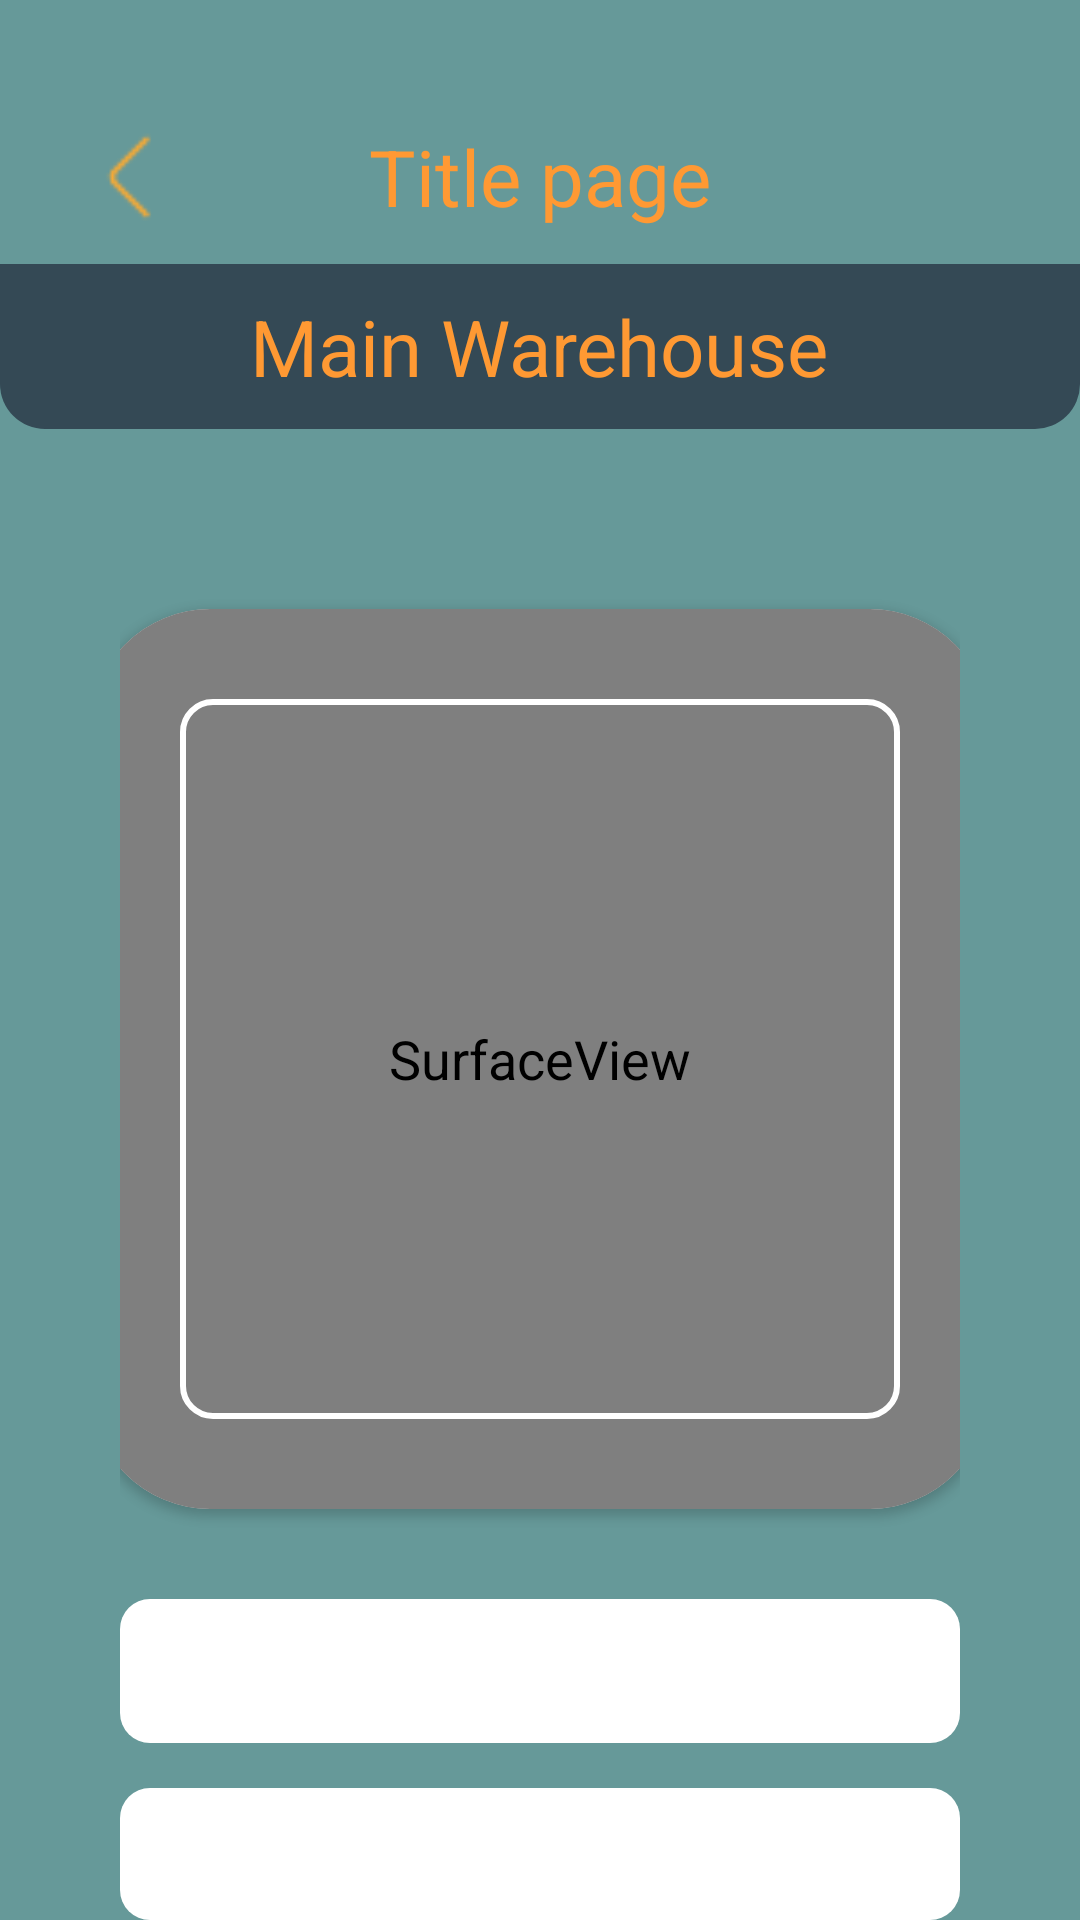

Write the Android layout XML for this screen, with the resource values it uses.
<!-- AndroidManifest.xml: application theme Theme.My_accounting -->
<!-- res/layout/activity_scanner.xml -->
<?xml version="1.0" encoding="utf-8"?>
<LinearLayout xmlns:android="http://schemas.android.com/apk/res/android"
    xmlns:app="http://schemas.android.com/apk/res-auto"
    xmlns:tools="http://schemas.android.com/tools"
    android:layout_width="match_parent"
    android:layout_height="match_parent">
    <include layout="@layout/template_header"/>

    <LinearLayout
        android:id="@+id/tiles_block"
        android:layout_width="match_parent"
        android:layout_height="match_parent"
        android:orientation="vertical"
        android:paddingHorizontal="40dp"
        android:paddingTop="10dp">

        
        <androidx.cardview.widget.CardView
            android:layout_width="300dp"
            android:layout_height="300dp"
            android:layout_marginTop="50dp"
            android:layout_gravity="center"
            app:cardCornerRadius="40dp"> 

            
            <SurfaceView
                android:id="@+id/camera_preview"
                android:layout_width="match_parent"
                android:layout_height="match_parent"
                android:background="@drawable/shape_background_scanner_view"/>
            <View
                android:id="@+id/scan_area"
                android:layout_width="240dp"
                android:layout_height="240dp"
                android:layout_gravity="center"
                android:layout_centerInParent="true"
                android:background="@drawable/rectangle"/>
        </androidx.cardview.widget.CardView>

        <TextView
            android:id="@+id/barcode_result"
            style="@style/SimpleTextViewStyle"
            android:layout_marginTop="30dp"
            android:background="@drawable/shape_input_field"
            android:textSize="22sp" />

        <TextView
            android:id="@+id/title_good"
            style="@style/SimpleTextViewStyle"
            android:layout_marginTop="15dp"
            android:background="@drawable/shape_input_field"
            android:textSize="22sp" />

        <Button
            android:id="@+id/button_more_info"
            android:layout_marginTop="30dp"
            style="@style/CustomButtonStyle.ButtonSimple"
            android:text="@string/more_information"/>

        <Button
            android:layout_marginTop="92dp"
            style="@style/CustomButtonStyle.ButtonSimple"
            android:text="@string/save"
            android:visibility="gone"/>

    </LinearLayout>


</LinearLayout>
<!-- res/layout/template_header.xml (included above) -->
<?xml version="1.0" encoding="utf-8"?>
<LinearLayout xmlns:android="http://schemas.android.com/apk/res/android"
    android:layout_width="match_parent"
    android:layout_height="wrap_content">
    <LinearLayout
        android:id="@+id/statusBar"
        android:layout_width="match_parent"
        android:layout_height="wrap_content"
        android:orientation="vertical">
        <RelativeLayout
            android:layout_width="match_parent"
            android:layout_height="match_parent"
            android:padding="5dp"
            android:layout_marginTop="30dp"
            android:orientation="horizontal">
            <ImageView
                android:id="@+id/iv_back"
                android:layout_width="48dp"
                android:layout_height="48dp"
                android:src="@drawable/return_icon"
                android:layout_centerVertical="true"
                android:layout_marginHorizontal="15dp"
                android:paddingVertical="5dp"
                android:onClick="backToPrevious"/>

            <TextView
                android:id="@+id/title_page"
                style="@style/TVLevel1"
                android:hint="@string/template_title_page" />
            <LinearLayout
                android:id="@+id/bar_button"
                android:layout_width="wrap_content"
                android:layout_height="wrap_content"
                android:orientation="horizontal"
                android:layout_centerVertical="true"
                android:layout_alignParentEnd="true">
                <ImageView
                    android:id="@+id/button_download"
                    android:layout_width="32dp"
                    android:layout_height="32dp"
                    android:foregroundGravity="center"
                    android:src="@drawable/file_arrow_down"
                    android:layout_gravity="center"
                    android:layout_marginHorizontal="5dp"
                    android:visibility="gone"/>
                <ImageView
                    android:id="@+id/button_add"
                    android:layout_width="32dp"
                    android:layout_height="32dp"
                    android:foregroundGravity="center"
                    android:src="@drawable/plus_icon"
                    android:layout_gravity="center"
                    android:layout_marginHorizontal="5dp"
                    android:visibility="gone"
                    android:onClick="goToAdd"/>
                <ImageView
                    android:id="@+id/button_search"
                    android:layout_width="32dp"
                    android:layout_height="32dp"
                    android:foregroundGravity="center"
                    android:src="@drawable/search_icon"
                    android:layout_gravity="center"
                    android:layout_marginHorizontal="5dp"
                    android:visibility="gone"/>

            </LinearLayout>
        </RelativeLayout>

        <RelativeLayout
            android:id="@+id/pick_warehouse"
            android:layout_width="match_parent"
            android:layout_height="wrap_content"
            android:paddingVertical="10dp"
            android:background="@drawable/shape_pick_warehouse"
            android:onClick="openWarehouses">

            <TextView
                android:id="@+id/tv_warehouse"
                android:hint="@string/template_warehouse"
                style="@style/TVLevel1" />
        </RelativeLayout>
    </LinearLayout>
</LinearLayout>
<!-- resources referenced by this layout -->
<resources>
  <!-- drawable rectangle (drawable) -->
  <?xml version="1.0" encoding="utf-8"?>
  <selector xmlns:android="http://schemas.android.com/apk/res/android">
      <item>
          <shape android:shape="rectangle">
              <corners android:radius="10dp"/>
              <stroke android:color="@android:color/white"
              android:width="2dp"/>
          </shape>
      </item>
  </selector>
  <!-- drawable shape_background_scanner_view (drawable) -->
  <?xml version="1.0" encoding="utf-8"?>
  <selector xmlns:android="http://schemas.android.com/apk/res/android">
      <item>
          <shape android:shape="rectangle">
              <stroke android:color="#60000000"
                  android:width="30dp"/>
          </shape>
      </item>
  </selector>
  <!-- drawable shape_input_field (drawable) -->
  <?xml version="1.0" encoding="utf-8"?>
  <shape xmlns:android="http://schemas.android.com/apk/res/android"
      android:shape="rectangle"
      android:paddingHorizontal="15dp">
      <corners
          android:radius="10dp"/>
      <solid
          android:color="@color/white"/>
      <size
          android:height="48dp"/>
      <padding
          android:left="15dp"
          android:right="15dp"/>
  </shape>
  <!-- drawable shape_pick_warehouse (drawable) -->
  <?xml version="1.0" encoding="utf-8"?>
  <shape xmlns:android="http://schemas.android.com/apk/res/android"
      android:shape="rectangle">
      <corners
          android:bottomRightRadius="15dp"
          android:bottomLeftRadius="15dp"/>
      <solid
          android:color="@color/gray_blue"/>
  </shape>
  <string name="more_information">more information</string>
  <string name="save">Save</string>
  <string name="template_title_page">Title page</string>
  <string name="template_warehouse">Main Warehouse</string>
  <style name="CustomButtonStyle.ButtonSimple">
          <item name="android:textSize">18sp</item>
          <item name="android:padding">15dp</item>
          <item name="android:layout_width">wrap_content</item>
          <item name="android:layout_height">wrap_content</item>
          <item name="android:layout_gravity">center_horizontal</item>
      </style>
  <style name="SimpleTextViewStyle" parent="CustomTextViewStyle">
          <item name="android:background">@drawable/shape_input_field</item>
      </style>
  <color name="white">#FFFFFFFF</color>
  <color name="gray_blue">#FF344955</color>
  <color name="accentColor">#FF9933</color>
  <style name="Base.Theme.My_accounting" parent="Theme.AppCompat.Light.NoActionBar">
          
      </style>
  <color name="textColor">#FF000000</color>
  <color name="primaryColor">#FFCC66</color>
  <color name="primaryDarkColor">#0056b3</color>
  <color name="backgroundColor">#669999</color>
  <style name="CustomButtonStyle" parent="Widget.AppCompat.Button">
          <item name="android:background">@drawable/shape_button</item>
          <item name="colorButtonNormal">@color/accentColor</item>
          <item name="android:textColor">@color/textColor</item>
      </style>
  <style name="CustomEditTextStyle" parent="Widget.AppCompat.TextView">
          <item name="android:textColor">@android:color/black</item>
          <item name="android:textColorHint">@color/grey</item>
          <item name="android:layout_width">match_parent</item>
          <item name="android:layout_height">wrap_content</item>
          <item name="android:textSize">18sp</item>
          <item name="android:textStyle">normal</item>
      </style>
  <style name="CustomSpinnerStyle" parent="Widget.AppCompat.Spinner">
          <item name="android:background">@drawable/shape_input_field</item>
          <item name="android:popupBackground">@color/white</item> 
          <item name="android:textStyle">bold</item>
          <item name="android:layout_width">match_parent</item>
          <item name="android:layout_height">wrap_content</item>
      </style>
  <color name="grey">#FF959494</color>
</resources>
